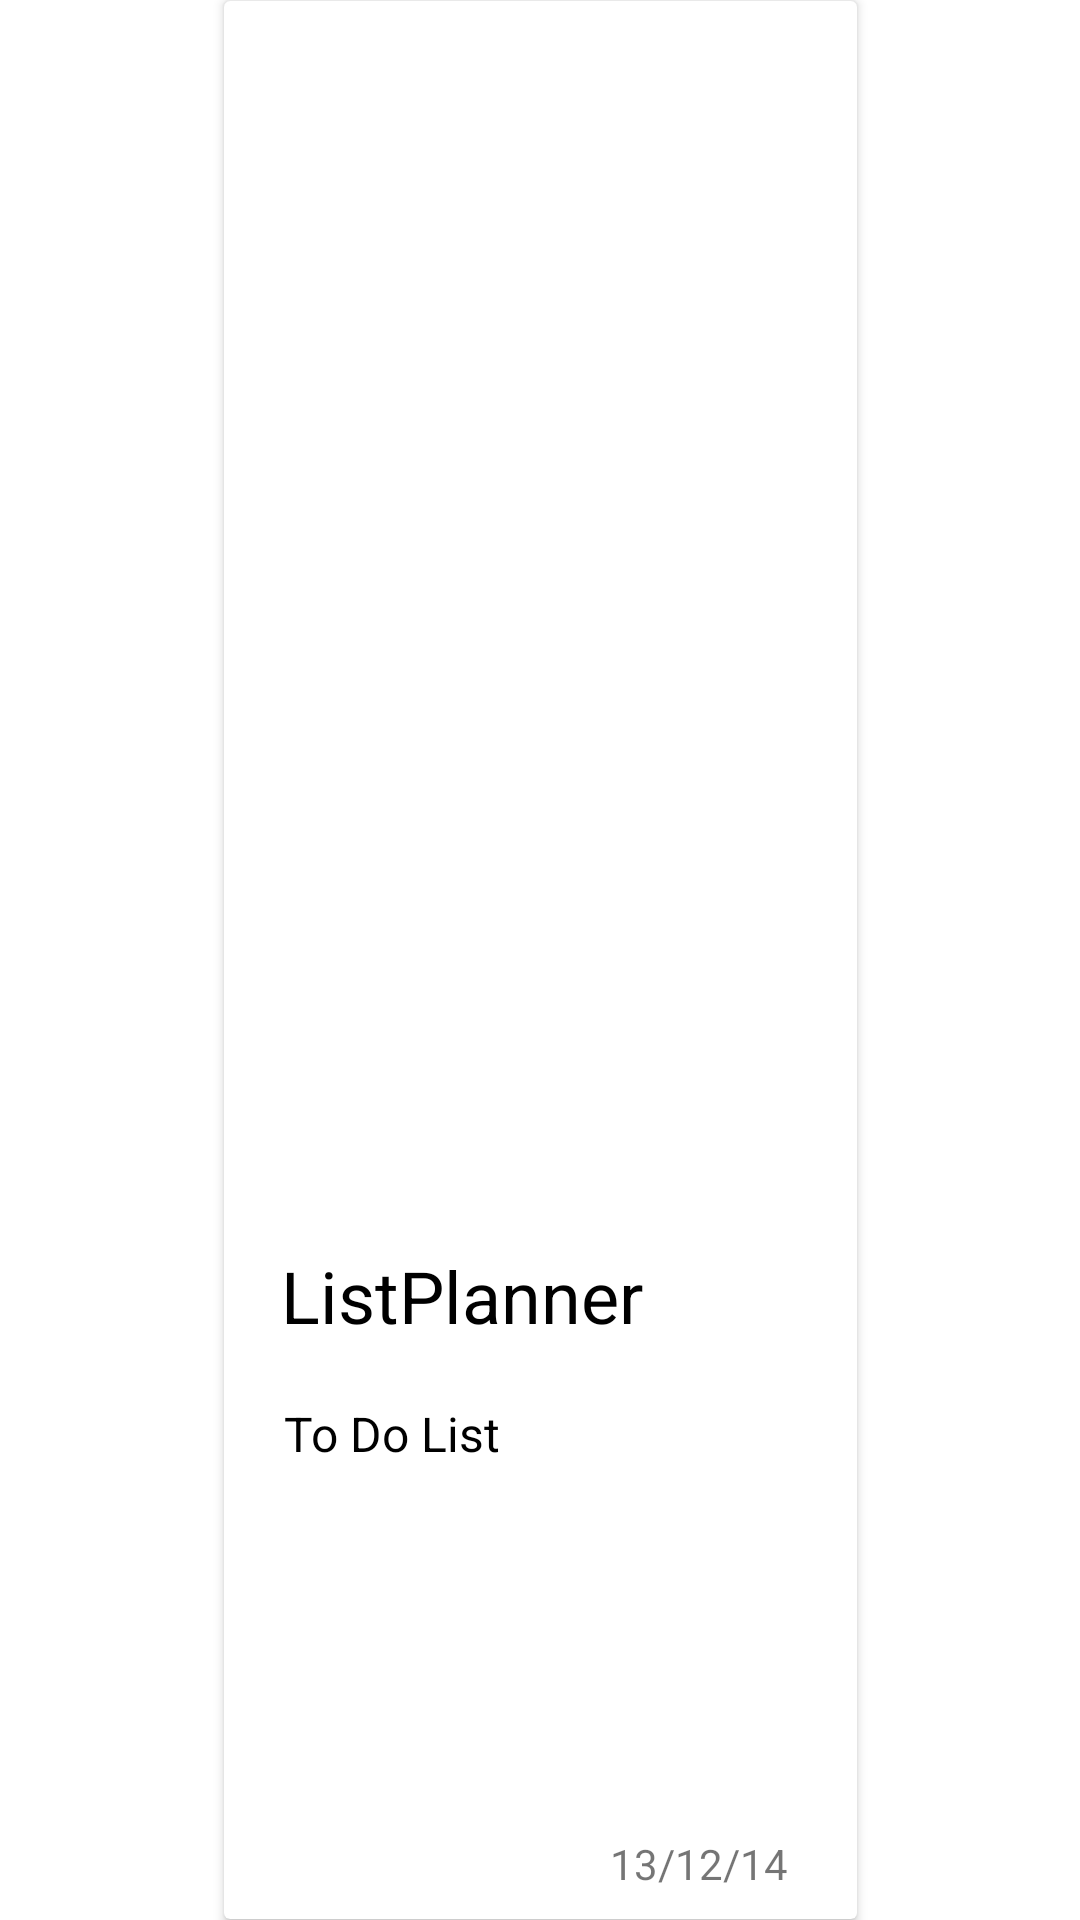

This screen was rendered from an Android layout file. Write that file and the resources it references.
<!-- AndroidManifest.xml: application theme Theme.ListPlanner -->
<!-- res/layout/task_layout.xml -->
<?xml version="1.0" encoding="utf-8"?>
<androidx.constraintlayout.widget.ConstraintLayout xmlns:android="http://schemas.android.com/apk/res/android"
    xmlns:app="http://schemas.android.com/apk/res-auto"
    xmlns:tools="http://schemas.android.com/tools"
    android:id="@+id/tasksContainer"
    android:layout_width="match_parent"
    android:layout_height="280dp"
    android:layout_marginHorizontal="5dp"
    android:layout_marginVertical="20dp">

    <androidx.cardview.widget.CardView
        android:layout_width="211dp"
        android:layout_height="match_parent"
        app:cardElevation="2dp"
        android:layout_marginVertical=".2dp"
        android:layout_marginHorizontal="1dp"
        app:layout_constraintBottom_toBottomOf="parent"
        app:layout_constraintEnd_toEndOf="parent"
        app:layout_constraintHorizontal_bias="0.5"
        app:layout_constraintStart_toStartOf="parent"
        app:layout_constraintTop_toTopOf="parent">

        <RelativeLayout
            android:layout_width="match_parent"
            android:layout_height="match_parent">

            <TextView
                android:id="@+id/txtViewTitle"
                android:layout_width="wrap_content"
                android:layout_height="wrap_content"
                android:layout_above="@+id/txtViewDescription"
                android:layout_alignParentStart="true"
                android:layout_alignParentLeft="true"
                android:layout_marginStart="19dp"
                android:layout_marginLeft="19dp"
                android:layout_marginBottom="15dp"
                android:gravity="start|left"
                android:text="@string/app_name"
                android:textColor="#000000"
                android:textSize="24sp"
                app:layout_constraintBottom_toBottomOf="parent"
                app:layout_constraintEnd_toEndOf="parent"
                app:layout_constraintHorizontal_bias="0.312"
                app:layout_constraintStart_toStartOf="parent" />

            <TextView
                android:id="@+id/txtViewDate"
                android:layout_width="wrap_content"
                android:layout_height="wrap_content"
                android:layout_alignParentEnd="true"
                android:layout_alignParentRight="true"
                android:layout_alignParentBottom="true"
                android:layout_marginTop="32dp"
                android:layout_marginEnd="23dp"
                android:layout_marginRight="23dp"
                android:layout_marginBottom="9dp"
                android:gravity="start|top"
                android:text="@string/task_date_info"
                app:layout_constraintBottom_toBottomOf="parent"
                app:layout_constraintEnd_toEndOf="parent"
                app:layout_constraintHorizontal_bias="0.205"
                app:layout_constraintStart_toStartOf="parent"
                app:layout_constraintTop_toBottomOf="@+id/txtViewDescription"
                app:layout_constraintVertical_bias="0.105" />

            <TextView
                android:id="@+id/txtViewDescription"
                android:layout_width="wrap_content"
                android:layout_height="wrap_content"
                android:layout_alignParentStart="true"
                android:layout_alignParentLeft="true"
                android:layout_alignParentBottom="true"
                android:layout_marginStart="20dp"
                android:layout_marginLeft="20dp"
                android:layout_marginTop="4dp"
                android:layout_marginBottom="151dp"
                android:gravity="start|left"
                android:text="@string/to_do_list_header"
                android:textColor="#000000"
                android:textSize="16sp"
                app:layout_constraintEnd_toEndOf="parent"
                app:layout_constraintHorizontal_bias="0.195"
                app:layout_constraintStart_toStartOf="parent"
                app:layout_constraintTop_toBottomOf="@+id/txtViewTitle" />

            <TextView
                android:id="@+id/txtViewPriorityTag"
                android:layout_width="60dp"
                android:layout_height="wrap_content"
                android:layout_alignParentStart="true"
                android:layout_alignParentLeft="true"
                android:layout_alignParentTop="true"
                android:layout_marginStart="2dp"
                android:layout_marginLeft="2dp"
                android:layout_marginTop="11dp"
                android:background="#FFFFFF"
                android:gravity="center"
                android:text="@string/task_tag"
                android:textColor="#FFFFFF"
                android:textSize="16sp"
                app:layout_constraintBottom_toTopOf="@+id/txtViewTitle"
                app:layout_constraintEnd_toEndOf="parent"
                app:layout_constraintHorizontal_bias="0.0"
                app:layout_constraintStart_toStartOf="parent"
                app:layout_constraintTop_toTopOf="parent"
                app:layout_constraintVertical_bias="0.0" />

        </RelativeLayout>

    </androidx.cardview.widget.CardView>


</androidx.constraintlayout.widget.ConstraintLayout>
<!-- resources referenced by this layout -->
<resources>
  <string name="app_name" translatable="false">ListPlanner</string>
  <string name="task_date_info" translatable="false">13/12/14</string>
  <string name="task_tag" translatable="false">1</string>
  <string name="to_do_list_header" translatable="false">To Do List</string>
  <style name="Theme.ListPlanner" parent="Theme.MaterialComponents.DayNight.NoActionBar">
          
          <item name="android:statusBarColor" tools:targetApi="l">?attr/colorPrimaryVariant</item>
  
      </style>
</resources>
